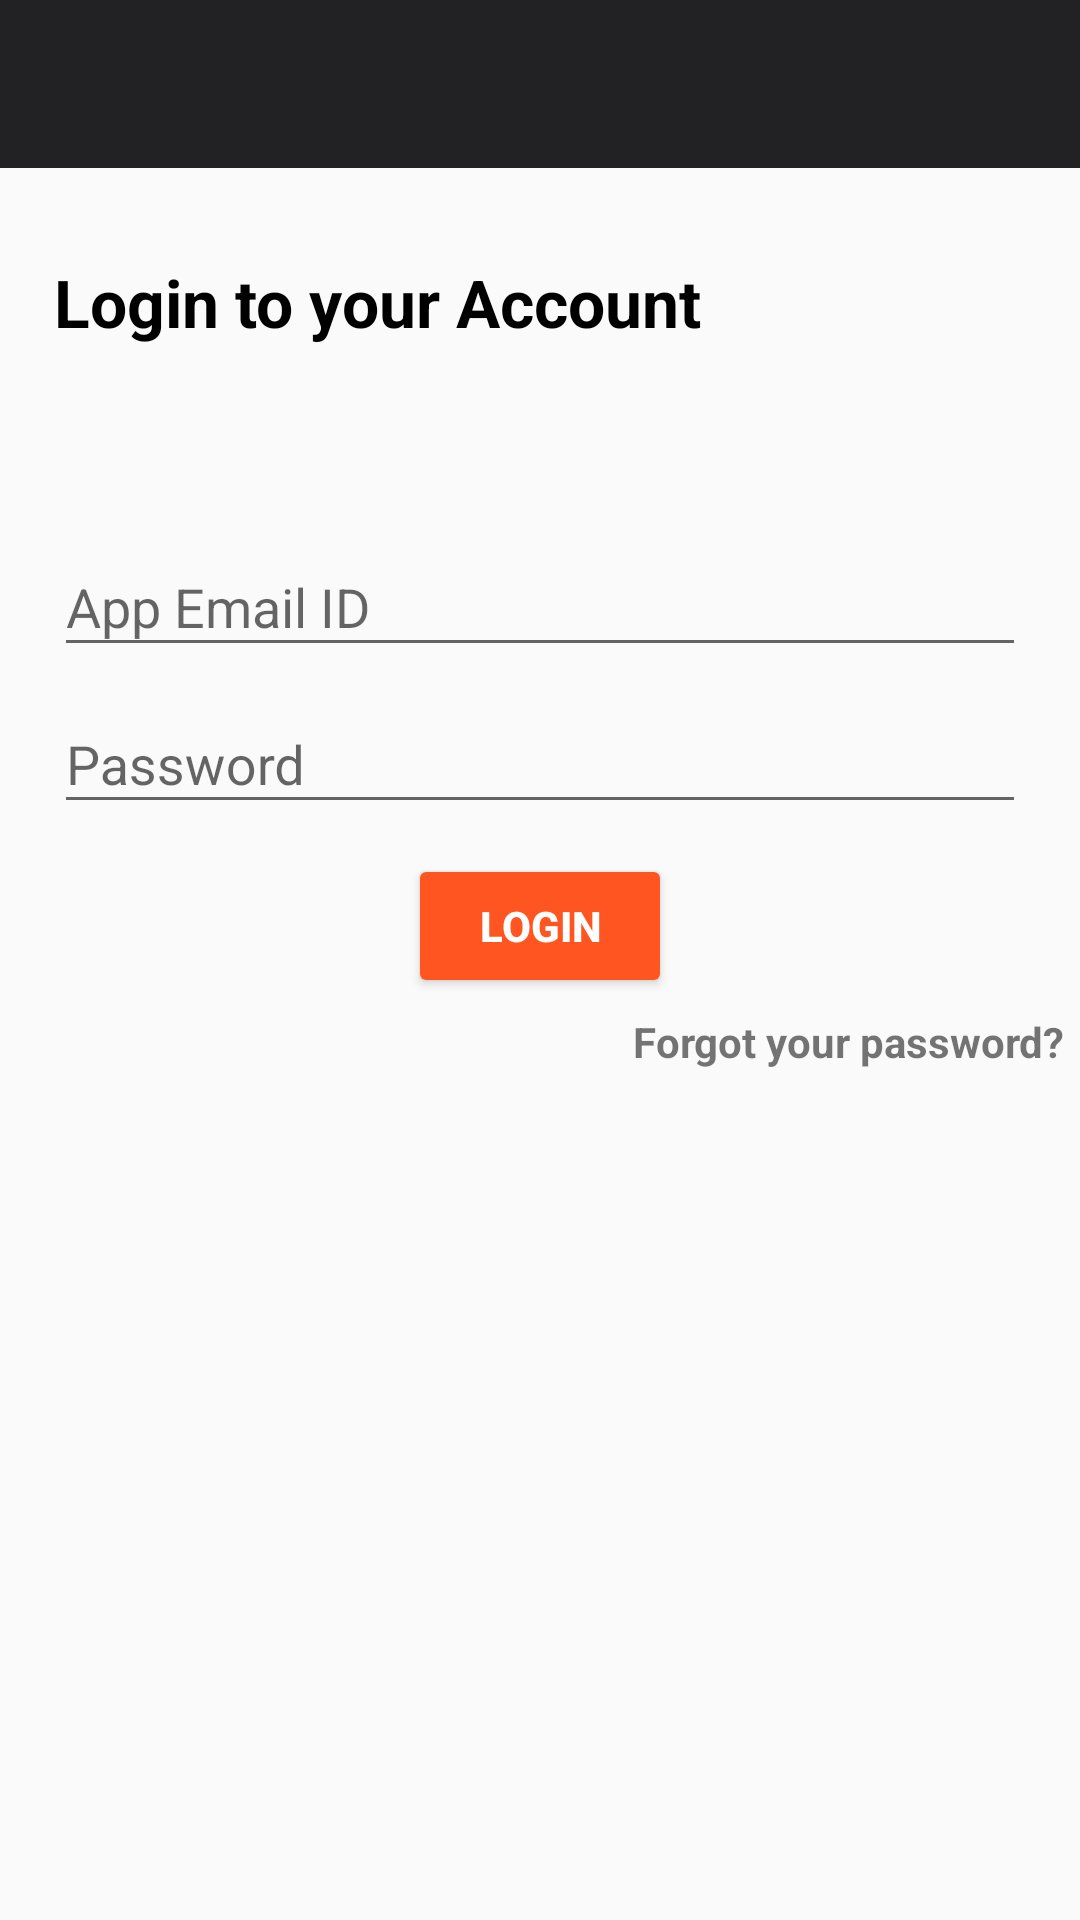

Produce the Android XML layout that renders to this screen, including the resource entries it uses.
<!-- AndroidManifest.xml: application theme AppTheme -->
<!-- res/layout/activity_login.xml -->
<?xml version="1.0" encoding="utf-8"?>
<RelativeLayout xmlns:android="http://schemas.android.com/apk/res/android"
    xmlns:app="http://schemas.android.com/apk/res-auto"
    xmlns:tools="http://schemas.android.com/tools"
    android:layout_width="match_parent"
    android:layout_height="match_parent"
    tools:context=".LoginActivity"
    android:background="@drawable/newbk"
    >

    <include layout="@layout/app_bar_layout"
        android:id="@+id/login_toolbar"
        android:layout_width="match_parent"
        android:layout_height="wrap_content"

        >


    </include>

    <TextView
        android:layout_width="wrap_content"
        android:layout_height="wrap_content"
        android:text="Login to your Account"
        android:textSize="22sp"
        android:textStyle="bold"

        android:textColor="#000"
        android:layout_marginLeft="18dp"
        android:layout_below="@id/login_toolbar"
        android:layout_marginTop="30dp"/>


    <android.support.design.widget.TextInputLayout
        android:layout_marginTop="170dp"
        android:layout_below="@+id/reg_display_name"
        android:id="@+id/login_email"
        android:layout_width="368dp"
        android:layout_height="wrap_content"
        tools:ignore="MissingConstraints"
        tools:layout_editor_absoluteX="8dp"
        android:layout_marginRight="18dp"
        tools:layout_editor_absoluteY="123dp"
        android:layout_marginLeft="18dp">

        <android.support.design.widget.TextInputEditText
            android:layout_width="match_parent"
            android:layout_height="wrap_content"
            android:hint="App Email ID"
            android:inputType="textEmailAddress"
            tools:hint="Email ID..." />
    </android.support.design.widget.TextInputLayout>

    <android.support.design.widget.TextInputLayout
        android:layout_below="@+id/login_email"
        android:id="@+id/login_password"
        android:layout_width="368dp"
        android:layout_height="wrap_content"
        android:layout_marginLeft="18dp"
        android:layout_marginRight="18dp"
        tools:ignore="MissingConstraints"
        tools:layout_editor_absoluteX="8dp"
        tools:layout_editor_absoluteY="203dp">

        <android.support.design.widget.TextInputEditText
            android:layout_width="match_parent"
            android:layout_height="wrap_content"
            android:hint="Password"
            android:inputType="textPassword"
            tools:hint="Password..." />
    </android.support.design.widget.TextInputLayout>

    <Button
        android:layout_marginTop="10dp"
        android:layout_marginRight="5dp"
        android:layout_centerInParent="true"
        android:layout_below="@+id/login_password"
        android:id="@+id/login_btn"
        android:layout_width="wrap_content"
        android:layout_height="wrap_content"
        android:text="login"
        android:textStyle="bold"
        android:textColor="#fff"
        android:backgroundTint="@color/colorAccent"
        tools:layout_editor_absoluteX="237dp"
        tools:layout_editor_absoluteY="279dp"
        tools:text="login" />

    <TextView
        android:layout_width="wrap_content"
        android:layout_height="wrap_content"
        android:text="Forgot your password?"
        android:layout_below="@id/login_btn"
        android:layout_alignParentRight="true"
        android:textStyle="bold"
        android:layout_marginTop="5dp"
        android:id="@+id/forget_password"
        android:paddingRight="5dp"/>
</RelativeLayout>
<!-- res/layout/app_bar_layout.xml (included above) -->
<?xml version="1.0" encoding="utf-8"?>
<android.support.v7.widget.Toolbar xmlns:android="http://schemas.android.com/apk/res/android"
    xmlns:app="http://schemas.android.com/apk/res-auto"
    xmlns:tools="http://schemas.android.com/tools"
    android:layout_width="match_parent"
    android:layout_height="wrap_content"
    android:background="@color/colorPrimary"
    android:theme="@style/ThemeOverlay.AppCompat.Dark.ActionBar"
    app:titleTextColor="#fff"
    tools:layout_height="wrap_content"
    tools:theme="@style/ThemeOverlay.AppCompat.Dark.ActionBar">


</android.support.v7.widget.Toolbar>
<!-- resources referenced by this layout -->
<resources>
  <color name="colorAccent">#ff5521</color>
  <color name="colorPrimary">#222124</color>
  <style name="AppTheme" parent="Theme.AppCompat.DayNight.NoActionBar">
  
          <item name="colorPrimary">@color/colorPrimary</item>
          <item name="colorPrimaryDark">@color/colorPrimaryDark</item>
          <item name="colorAccent">@color/colorAccent</item>
  
          <item name="actionModeBackground">@color/colorPrimary</item>
          <item name="actionBarPopupTheme">@style/ThemeOverlay.AppCompat</item>
          <item name="android:windowNoTitle">true</item>
          <item name="windowActionModeOverlay">true</item>
      </style>
  <color name="colorPrimaryDark">#222124</color>
</resources>
